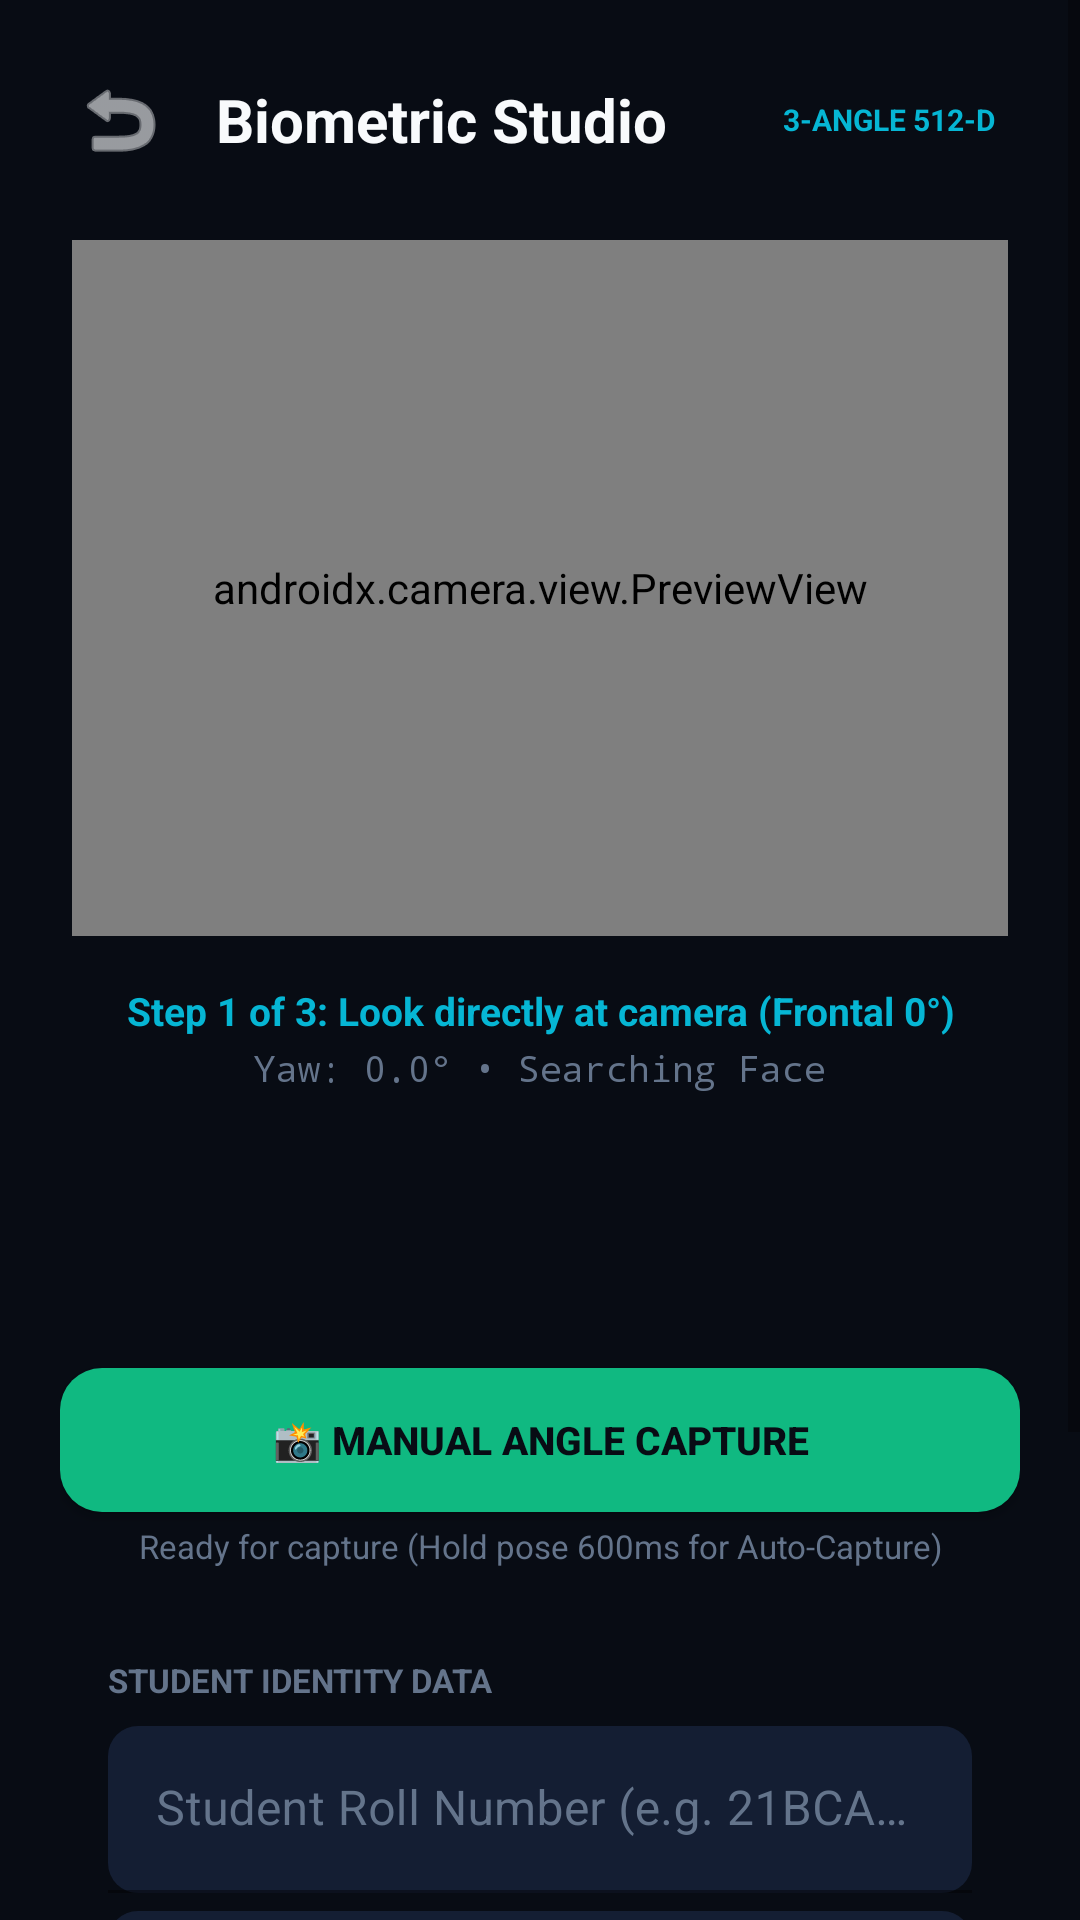

Here is an Android app screen rendered from its layout file. Give the layout XML and the strings, colors and styles it references.
<!-- AndroidManifest.xml: application theme Theme.OmniFace -->
<!-- res/layout/activity_student_enrollment.xml -->
<?xml version="1.0" encoding="utf-8"?>
<ScrollView xmlns:android="http://schemas.android.com/apk/res/android"
    xmlns:app="http://schemas.android.com/apk/res-auto"
    android:layout_width="match_parent"
    android:layout_height="match_parent"
    android:background="@color/bg_dark"
    android:fillViewport="true">

    <LinearLayout
        android:layout_width="match_parent"
        android:layout_height="wrap_content"
        android:animateLayoutChanges="true"
        android:orientation="vertical"
        android:padding="20dp">

        
        <LinearLayout
            android:layout_width="match_parent"
            android:layout_height="wrap_content"
            android:gravity="center_vertical"
            android:orientation="horizontal">

            <ImageButton
                android:id="@+id/btn_back_enroll"
                android:layout_width="40dp"
                android:layout_height="40dp"
                android:background="?attr/selectableItemBackgroundBorderless"
                android:src="@android:drawable/ic_menu_revert"
                app:tint="@color/text_primary" />

            <TextView
                android:layout_width="0dp"
                android:layout_height="wrap_content"
                android:layout_marginStart="12dp"
                android:layout_weight="1"
                android:text="Biometric Studio"
                android:textColor="@color/text_primary"
                android:textSize="20sp"
                android:textStyle="bold" />

            <TextView
                android:layout_width="wrap_content"
                android:layout_height="wrap_content"
                android:background="@drawable/bg_glass_card"
                android:paddingHorizontal="8dp"
                android:paddingVertical="4dp"
                android:text="3-ANGLE 512-D"
                android:textColor="@color/accent_cyan"
                android:textSize="10sp"
                android:textStyle="bold" />
        </LinearLayout>

        
        <LinearLayout
            android:layout_width="match_parent"
            android:layout_height="240dp"
            android:layout_marginTop="16dp"
            android:background="@drawable/bg_glass_card"
            android:padding="4dp">

            <androidx.camera.view.PreviewView
                android:id="@+id/enroll_preview_view"
                android:layout_width="match_parent"
                android:layout_height="match_parent" />
        </LinearLayout>

        
        <TextView
            android:id="@+id/tv_angle_guide"
            android:layout_width="match_parent"
            android:layout_height="wrap_content"
            android:layout_marginTop="12dp"
            android:gravity="center"
            android:text="Step 1 of 3: Look directly at camera (Frontal 0°)"
            android:textColor="@color/accent_cyan"
            android:textSize="13sp"
            android:textStyle="bold" />

        <TextView
            android:id="@+id/tv_yaw_gauge"
            android:layout_width="match_parent"
            android:layout_height="wrap_content"
            android:layout_marginTop="2dp"
            android:fontFamily="monospace"
            android:gravity="center"
            android:text="Yaw: 0.0° • Searching Face"
            android:textColor="@color/text_muted"
            android:textSize="12sp" />

        
        <LinearLayout
            android:layout_width="match_parent"
            android:layout_height="wrap_content"
            android:layout_marginTop="10dp"
            android:gravity="center"
            android:orientation="horizontal">

            <ImageView
                android:id="@+id/iv_angle_1"
                android:layout_width="64dp"
                android:layout_height="64dp"
                android:layout_margin="4dp"
                android:background="@drawable/bg_glass_card"
                android:scaleType="centerCrop" />

            <ImageView
                android:id="@+id/iv_angle_2"
                android:layout_width="64dp"
                android:layout_height="64dp"
                android:layout_margin="4dp"
                android:background="@drawable/bg_glass_card"
                android:scaleType="centerCrop" />

            <ImageView
                android:id="@+id/iv_angle_3"
                android:layout_width="64dp"
                android:layout_height="64dp"
                android:layout_margin="4dp"
                android:background="@drawable/bg_glass_card"
                android:scaleType="centerCrop" />
        </LinearLayout>

        <Button
            android:id="@+id/btn_capture_angle"
            android:layout_width="match_parent"
            android:layout_height="48dp"
            android:layout_marginTop="10dp"
            android:background="@drawable/bg_btn_emerald_modern"
            android:text="📸 Manual Angle Capture"
            android:textColor="@color/bg_dark"
            android:textSize="13sp"
            android:textStyle="bold" />

        <TextView
            android:id="@+id/tv_enroll_status"
            android:layout_width="match_parent"
            android:layout_height="wrap_content"
            android:layout_marginTop="4dp"
            android:gravity="center"
            android:text="Ready for capture (Hold pose 600ms for Auto-Capture)"
            android:textColor="@color/text_muted"
            android:textSize="11sp" />

        
        <LinearLayout
            android:layout_width="match_parent"
            android:layout_height="wrap_content"
            android:layout_marginTop="14dp"
            android:background="@drawable/bg_glass_card"
            android:orientation="vertical"
            android:padding="16dp">

            <TextView
                android:layout_width="wrap_content"
                android:layout_height="wrap_content"
                android:text="STUDENT IDENTITY DATA"
                android:textColor="@color/text_muted"
                android:textSize="11sp"
                android:textStyle="bold" />

            <com.google.android.material.textfield.TextInputLayout
                android:layout_width="match_parent"
                android:layout_height="wrap_content"
                android:layout_marginTop="8dp"
                android:textColorHint="@color/text_muted"
                app:boxBackgroundColor="@color/card_dark_elevated"
                app:boxCornerRadiusBottomEnd="10dp"
                app:boxCornerRadiusBottomStart="10dp"
                app:boxCornerRadiusTopEnd="10dp"
                app:boxCornerRadiusTopStart="10dp">

                <com.google.android.material.textfield.TextInputEditText
                    android:id="@+id/et_enroll_roll"
                    android:layout_width="match_parent"
                    android:layout_height="wrap_content"
                    android:hint="Student Roll Number (e.g. 21BCA042)"
                    android:textColor="@color/text_primary" />
            </com.google.android.material.textfield.TextInputLayout>

            <com.google.android.material.textfield.TextInputLayout
                android:layout_width="match_parent"
                android:layout_height="wrap_content"
                android:layout_marginTop="6dp"
                android:textColorHint="@color/text_muted"
                app:boxBackgroundColor="@color/card_dark_elevated"
                app:boxCornerRadiusBottomEnd="10dp"
                app:boxCornerRadiusBottomStart="10dp"
                app:boxCornerRadiusTopEnd="10dp"
                app:boxCornerRadiusTopStart="10dp">

                <com.google.android.material.textfield.TextInputEditText
                    android:id="@+id/et_enroll_name"
                    android:layout_width="match_parent"
                    android:layout_height="wrap_content"
                    android:hint="Full Legal Name"
                    android:textColor="@color/text_primary" />
            </com.google.android.material.textfield.TextInputLayout>

            <LinearLayout
                android:layout_width="match_parent"
                android:layout_height="wrap_content"
                android:layout_marginTop="6dp"
                android:orientation="horizontal">

                <com.google.android.material.textfield.TextInputLayout
                    android:layout_width="0dp"
                    android:layout_height="wrap_content"
                    android:layout_marginEnd="4dp"
                    android:layout_weight="1"
                    android:textColorHint="@color/text_muted"
                    app:boxBackgroundColor="@color/card_dark_elevated"
                    app:boxCornerRadiusBottomEnd="10dp"
                    app:boxCornerRadiusBottomStart="10dp"
                    app:boxCornerRadiusTopEnd="10dp"
                    app:boxCornerRadiusTopStart="10dp">

                    <com.google.android.material.textfield.TextInputEditText
                        android:id="@+id/et_enroll_dept"
                        android:layout_width="match_parent"
                        android:layout_height="wrap_content"
                        android:hint="Department"
                        android:text="BCA"
                        android:textColor="@color/text_primary" />
                </com.google.android.material.textfield.TextInputLayout>

                <com.google.android.material.textfield.TextInputLayout
                    android:layout_width="0dp"
                    android:layout_height="wrap_content"
                    android:layout_marginStart="4dp"
                    android:layout_weight="1"
                    android:textColorHint="@color/text_muted"
                    app:boxBackgroundColor="@color/card_dark_elevated"
                    app:boxCornerRadiusBottomEnd="10dp"
                    app:boxCornerRadiusBottomStart="10dp"
                    app:boxCornerRadiusTopEnd="10dp"
                    app:boxCornerRadiusTopStart="10dp">

                    <com.google.android.material.textfield.TextInputEditText
                        android:id="@+id/et_enroll_sem"
                        android:layout_width="match_parent"
                        android:layout_height="wrap_content"
                        android:hint="Semester"
                        android:text="VI"
                        android:textColor="@color/text_primary" />
                </com.google.android.material.textfield.TextInputLayout>
            </LinearLayout>
        </LinearLayout>

        <Button
            android:id="@+id/btn_save_enrollment"
            android:layout_width="match_parent"
            android:layout_height="52dp"
            android:layout_marginTop="16dp"
            android:background="@drawable/bg_btn_cyan_modern"
            android:enabled="false"
            android:text="💾 Save Encrypted Biometrics"
            android:textColor="@color/bg_dark"
            android:textSize="14sp"
            android:textStyle="bold" />

    </LinearLayout>
</ScrollView>
<!-- resources referenced by this layout -->
<resources>
  <color name="accent_cyan">#06B6D4</color>
  <color name="bg_dark">#080C14</color>
  <color name="card_dark_elevated">#141E33</color>
  <color name="text_muted">#64748B</color>
  <color name="text_primary">#F8FAFC</color>
  <!-- drawable bg_btn_cyan_modern (drawable) -->
  <?xml version="1.0" encoding="utf-8"?>
  <ripple xmlns:android="http://schemas.android.com/apk/res/android"
      android:color="#4DFFFFFF">
      <item>
          <shape android:shape="rectangle">
              <solid android:color="@color/accent_cyan" />
              <corners android:radius="14dp" />
          </shape>
      </item>
  </ripple>
  <!-- drawable bg_btn_emerald_modern (drawable) -->
  <?xml version="1.0" encoding="utf-8"?>
  <ripple xmlns:android="http://schemas.android.com/apk/res/android"
      android:color="#4DFFFFFF">
      <item>
          <shape android:shape="rectangle">
              <solid android:color="@color/accent_emerald" />
              <corners android:radius="14dp" />
          </shape>
      </item>
  </ripple>
  <style name="Theme.OmniFace" parent="Theme.MaterialComponents.DayNight.NoActionBar">
          
          <item name="colorPrimary">@color/accent_cyan</item>
          <item name="colorPrimaryVariant">@color/purple_700</item>
          <item name="colorOnPrimary">@color/black</item>
          
          <item name="colorSecondary">@color/accent_emerald</item>
          <item name="colorSecondaryVariant">@color/teal_700</item>
          <item name="colorOnSecondary">@color/black</item>
          
          <item name="android:statusBarColor">@color/bg_dark</item>
          <item name="android:windowBackground">@color/bg_dark</item>
      </style>
  <color name="accent_emerald">#10B981</color>
  <color name="purple_700">#0369A1</color>
  <color name="black">#FF000000</color>
  <color name="teal_700">#047857</color>
</resources>
